Run: headless pygame with SDL's dummy video driver; simulated clock (each Clock.tick advances the game by its frame time, no real sleeping); random seed 0; keys injected as events and as key.get_pressed() state; no mouse input.
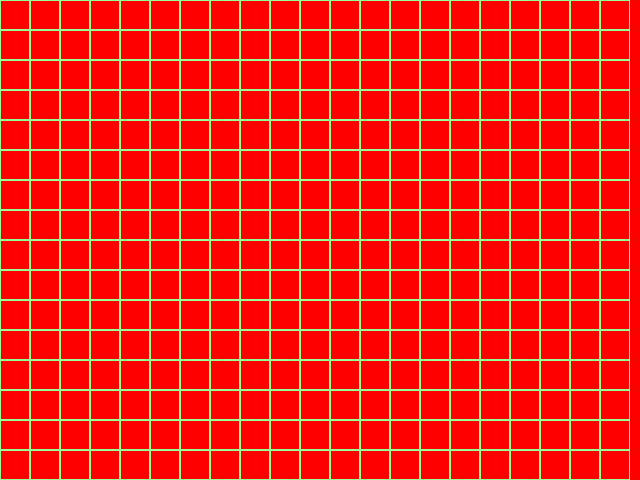
Frame 1 of 4 · flips 1–60 · no input
Frame 2 of 4 · flips 61–180 · tapped SPACE, RETURN · held RIGHT (→), D · screen unchanged from frame 1, image omitted
Frame 3 of 4 · flips 181–300 · held DOWN (↓), S · screen unchanged from frame 2, image omitted
Frame 4 of 4 · flips 301–420 · held LEFT (←), A, UP (↑), W · screen unchanged from frame 3, image omitted

The pygame program that drew these frames:

import pygame

# Määrab ekraani suuruse
screen_width = 640
screen_height = 480

# initsialiseerige pygame ja looge ekraan
pygame.init()
screen = pygame.display.set_mode((screen_width, screen_height))
pygame.display.set_caption("Ülesanne 3: Tsüklid ja funktsioonid")

# Määrab värvid
GREEN = (153, 255, 153)
RED = (255, 0, 0)

def draw_squares(size, rows, cols, color):
    """
    Joonistab ruudud, et täita ekraani etteantud suuruse, ridade ja veergude arvu ning joone värviga.
    """
    screen.fill(RED)
    y = 0
    for row in range(rows):
        x = 0
        for col in range(cols):
            pygame.draw.rect(screen, color, (x, y, size, size), 1)
            x += size
        y += size

    # Uuendab ekraani
    pygame.display.flip()

# määrab funktsioonile parameetrid
square_size = 30
num_rows = screen_height // square_size
num_cols = screen_width // square_size
line_color = GREEN

# kutsub välja joonistus_ruudud
draw_squares(square_size, num_rows, num_cols, line_color)

# Paneb mängu tsüklisse ehk loopi
run = True
while run:
    for event in pygame.event.get():
        if event.type == pygame.QUIT:
            run = False
    pygame.display.update()

# Lahkub PyGamest
pygame.quit()
